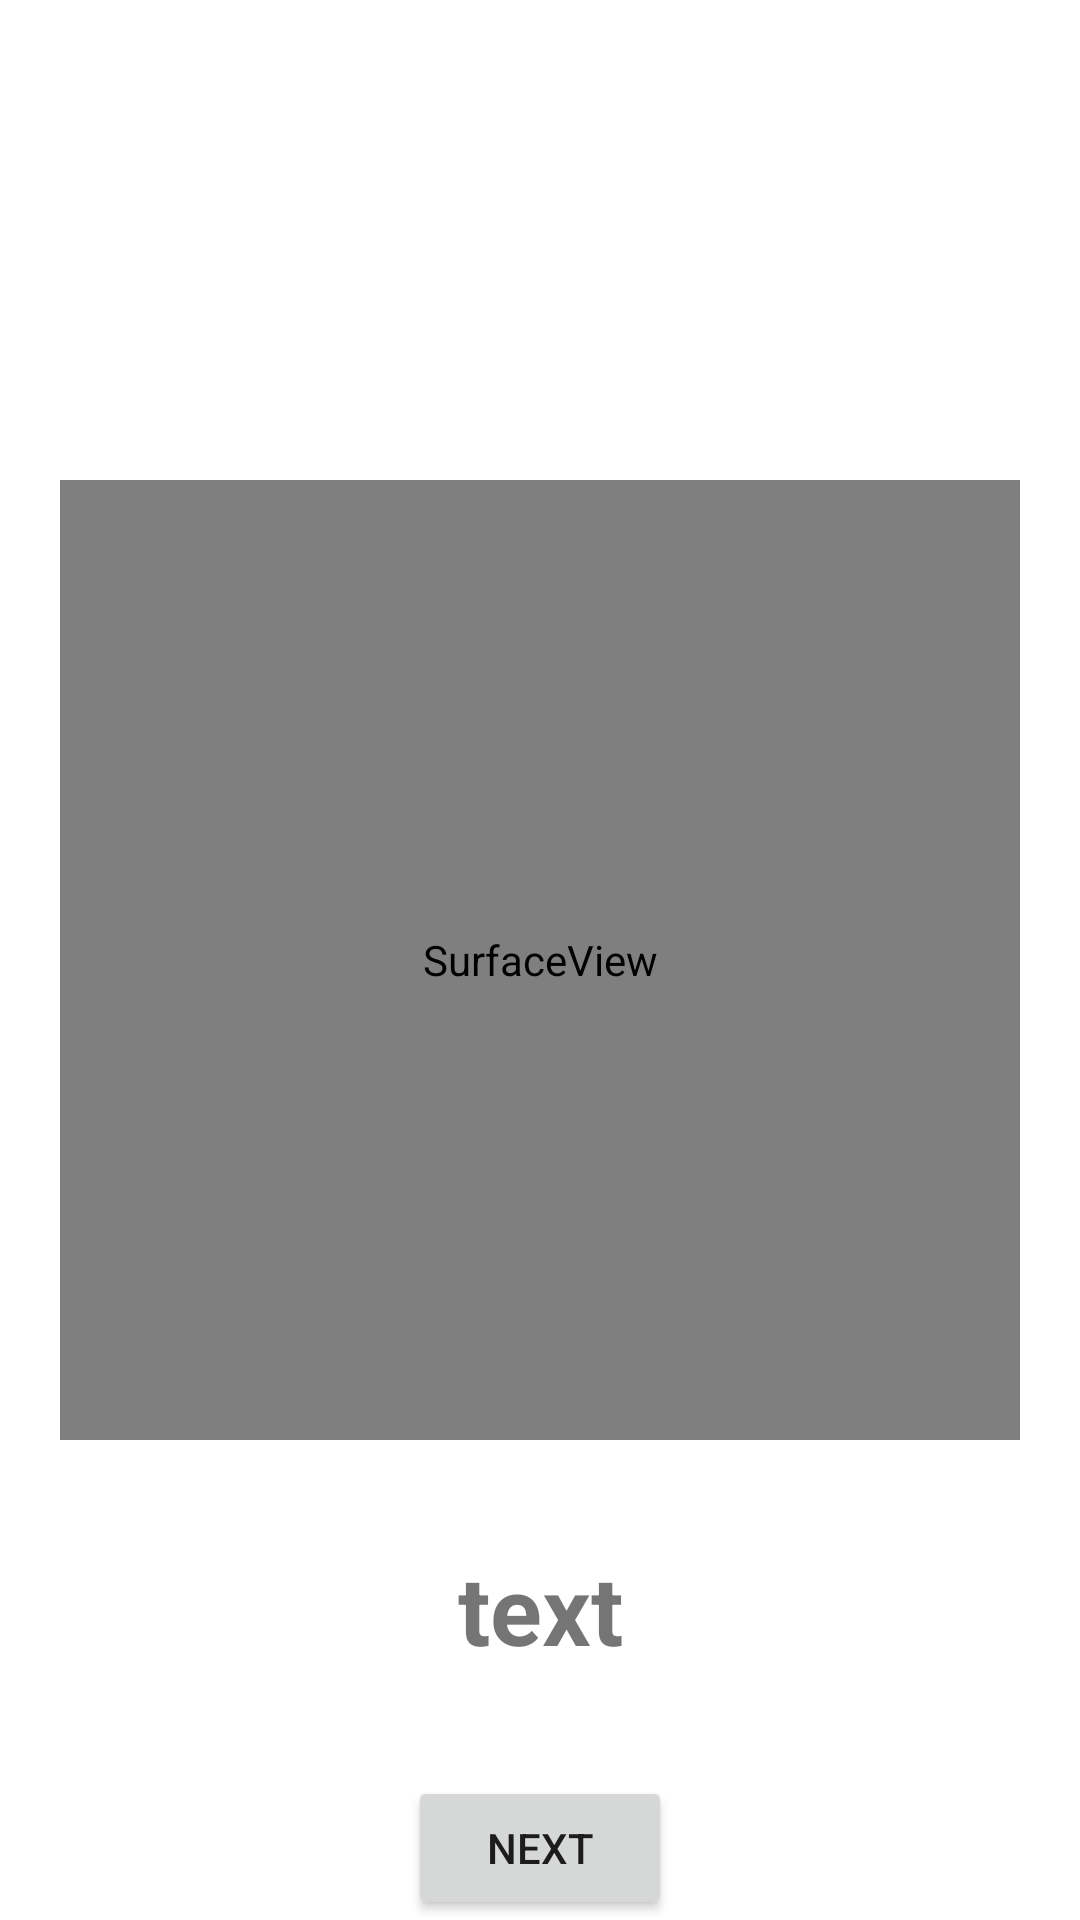

The Android layout XML behind this screen, and the referenced resources:
<!-- AndroidManifest.xml: application theme Theme.FirstFinalTest -->
<!-- res/layout/activity_q_r_reading.xml -->
<?xml version="1.0" encoding="utf-8"?>
<androidx.constraintlayout.widget.ConstraintLayout xmlns:android="http://schemas.android.com/apk/res/android"
    xmlns:app="http://schemas.android.com/apk/res-auto"
    xmlns:tools="http://schemas.android.com/tools"
    android:layout_width="match_parent"
    android:layout_height="match_parent"
    tools:context=".qrreading.QRReadingActivity">

    <TextView
        android:id="@+id/camera_capture_button"
        android:layout_width="wrap_content"
        android:layout_height="wrap_content"
        android:layout_margin="32dp"
        android:gravity="center"
        android:scaleType="fitCenter"
        android:textSize="32sp"
        android:textStyle="bold"
        android:text="text"
        app:layout_constraintBottom_toTopOf="@+id/btNext3"
        app:layout_constraintLeft_toLeftOf="parent"
        app:layout_constraintRight_toRightOf="parent"
        app:layout_constraintTop_toBottomOf="@+id/surfaceView" />


    <SurfaceView
        android:id="@+id/surfaceView"
        android:layout_width="320dp"
        android:layout_height="320dp"
        app:layout_constraintBottom_toBottomOf="parent"
        app:layout_constraintEnd_toEndOf="parent"
        app:layout_constraintStart_toStartOf="parent"
        app:layout_constraintTop_toTopOf="parent" />

    <Button
        android:id="@+id/btNext3"
        android:layout_width="wrap_content"
        android:layout_height="wrap_content"
        android:text="next"
        app:layout_constraintBottom_toBottomOf="parent"
        app:layout_constraintEnd_toEndOf="parent"
        app:layout_constraintStart_toStartOf="parent" />

</androidx.constraintlayout.widget.ConstraintLayout>
<!-- resources referenced by this layout -->
<resources>
  <style name="Theme.FirstFinalTest" parent="Theme.MaterialComponents.DayNight.DarkActionBar">
          
          <item name="colorPrimary">@color/purple_500</item>
          <item name="colorPrimaryVariant">@color/purple_700</item>
          <item name="colorOnPrimary">@color/white</item>
          
          <item name="colorSecondary">@color/teal_200</item>
          <item name="colorSecondaryVariant">@color/teal_700</item>
          <item name="colorOnSecondary">@color/black</item>
          
          <item name="android:statusBarColor" tools:targetApi="l">?attr/colorPrimaryVariant</item>
          
      </style>
  <!-- not gathered from this repository: default colours our renderer supplied (Android Studio template values) -->
  <color name="purple_500">#FF6200EE</color>
  <color name="purple_700">#FF3700B3</color>
  <color name="teal_200">#FF03DAC5</color>
  <color name="teal_700">#FF018786</color>
  <color name="black">#FF000000</color>
  <color name="white">#FFFFFFFF</color>
</resources>
